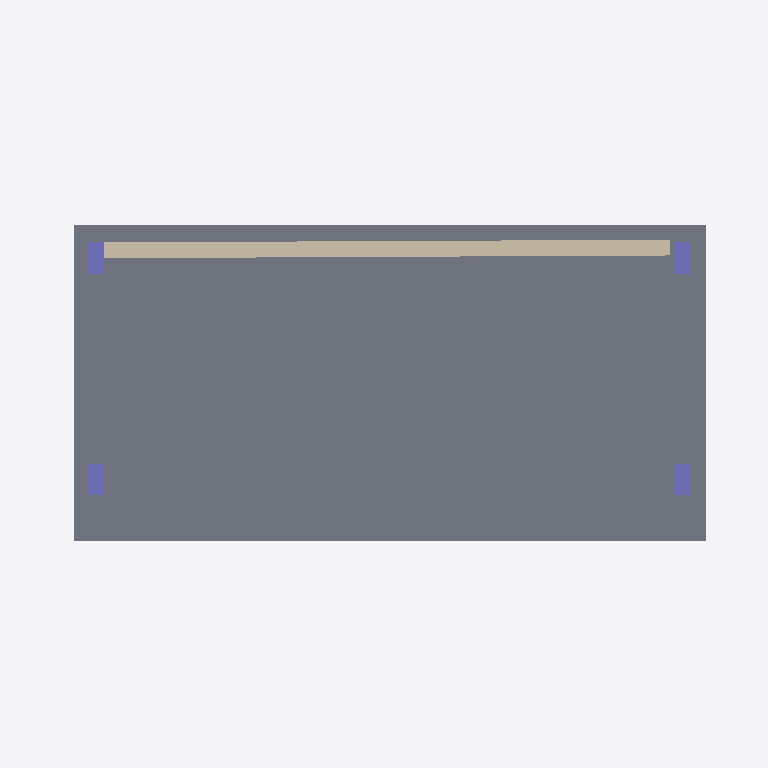
Plan cut of the same IFC building model at storey 'My Storey' (level 0.00 m, cut at 1.40 m), seen from above with north up, elements coloured by IFC class: 4 columns (violet), 2 slabs (grey), 1 wall (beige). Cut surfaces are drawn darker.
Extent 4.5 m × 2.5 m × 3.1 m (x, y, z). Storeys (1): My Storey at 0.00 m. Elements (15): 7 IfcColumn, 4 IfcBeam, 3 IfcSlab, 1 IfcWall.

HEADER;
FILE_DESCRIPTION(('ViewDefinition[DesignTransferView]'),'2;1');
FILE_NAME('so7.ifc','2026-10-22T22:57:15+08:00',(''),(''),'IfcOpenShell 0.8.5-post1','Bonsai 0.8.5-post1','Nobody');
FILE_SCHEMA(('IFC4'));
ENDSEC;
DATA;
#1=IFCPROJECT('2YiR1T6QL5oOlgQCF3EVGT',$,'My Project',$,$,$,$,(#10,#22),#5);
#27=IFCSITE('3pk7a$pAL649plKrmS2JVl',$,'My Site',$,$,#50,$,$,$,$,$,$,$,$);
#33=IFCBUILDING('0zCyl$DAH6pBxO93vqnFvL',$,'My Building',$,$,#56,$,$,$,$,$,$);
#39=IFCBUILDINGSTOREY('0wmjr1duPEj9mUHErZwt2r',$,'My Storey',$,$,#62,$,$,$,$);
#531=IFCSLAB('2ZSH_ZiE92DQx8EZ7DaaMO',$,'Slab',$,$,#540,#547,$,$);
#2691=IFCSLAB('2lq_phfX11Kxr8iMRKisHf',$,'Slab',$,$,#2871,#2706,$,$);
#2351=IFCWALL('2J7fg0JqjDXg3c_Iy2DuJL',$,'Wall',$,$,#2876,#2358,$,$);
#2237=IFCCOLUMN('2sqgBpFInENO89ESqa7pDZ',$,'Column',$,$,#2962,#2243,$,$);
#2198=IFCCOLUMN('18rwwUav12MeGNpB_nnqIr',$,'Column',$,$,#2856,#2205,$,$);
#2275=IFCCOLUMN('0hDC44mj5AWQ6QEIGWWSyd',$,'Column',$,$,#2947,#2281,$,$);
#2313=IFCCOLUMN('1vrgAerKL3BfRb1bjmJDW2',$,'Column',$,$,#2967,#2319,$,$);
ENDSEC;
